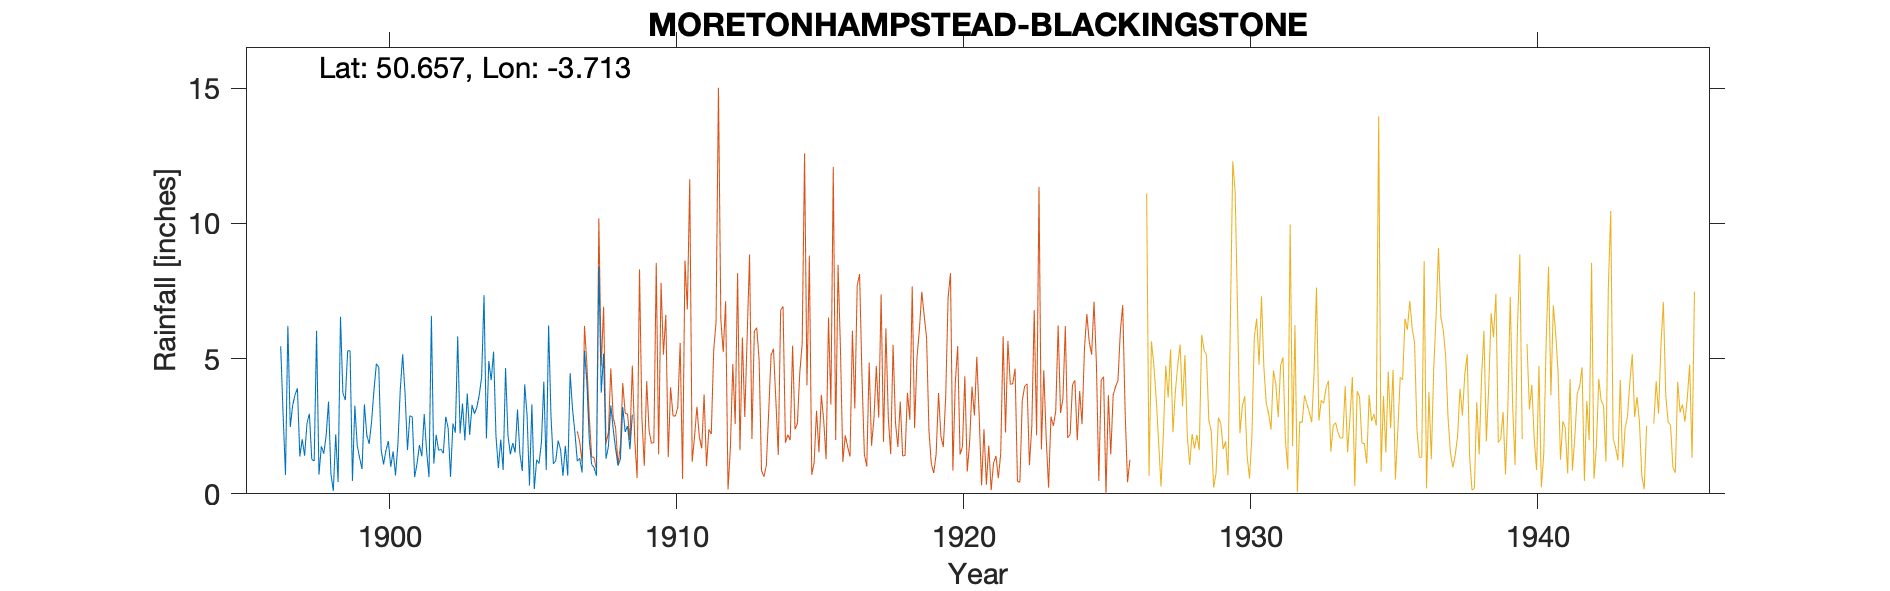

The table this chart was drawn from, first rows:
MORETONHAMPSTEAD-BLACKINGSTONE, , , , , , , , , , , , , , , , , , , , 
Grid ref, SX790855, Long, -3.713, Lat, 50.66, Elevation, 1090, ft, , , , , , , , , , , , 
Station no, 1751, , , , , , , , , , , , , , , , , , , 
, 1890, 1891, 1892, 1893, 1894, 1895, 1896, 1897, 1898, 1899, 1900, 1901, 1902, 1903, 1904, 1905, 1906, 1907, 1908, 1909
January, , , , , , , , 2.47, 0.71, 5.29, 4.81, 3.7, 1.12, 3.34, 4.2, 1.48, 6.23, 1.21, 1.3, 
February, , , , , , , , 3.27, 1.76, 5.29, 4.68, 1.62, 2.18, 1.98, 5.26, 0.84, 2.87, 1.31, 1.75, 
March, , , , , , , , 3.66, 1.48, 0.48, 1.63, 2.89, 1.61, 3.71, 2.12, 4.05, 1.11, 0.79, 3.27, 
April, , , , , , , , 3.9, 2.15, 3.26, 1.09, 2.84, 1.65, 2.18, 0.95, 2.9, 1.23, 5.29, 2.39, 
May, , , , , , , , 1.38, 3.41, 1.79, 1.6, 0.62, 1.5, 3.29, 2.01, 0.31, 1.97, 4.1, 1.67, 
June, , , , , , , , 2.02, 0.74, 1.32, 1.95, 1.12, 2.85, 2.96, 0.88, 3.31, 1.63, 1.98, 1.04, 
July, , , , , , , , 1.41, 0.11, 0.92, 1, 1.8, 2.43, 3.2, 4.65, 0.18, 0.67, 1.08, 1.28, 
August, , , , , , , , 2.62, 2.2, 3.31, 1.57, 1.39, 0.63, 3.65, 2.18, 1.26, 1.78, 0.97, 3.21, 
September, , , , , , , 5.46, 2.96, 0.44, 2.16, 0.68, 2.95, 2.6, 4.31, 1.46, 1.12, 0.67, 0.67, 2.29, 
October, , , , , , , 2.95, 1.28, 6.55, 1.85, 1.84, 1.58, 2.26, 7.35, 1.88, 1.9, 4.46, 8.41, 2.51, 
November, , , , , , , 0.7, 1.21, 3.72, 2.67, 3.87, 0.62, 5.82, 2.05, 1.53, 4.15, 3.13, 3.74, 1.65, 
December, , , , , , , 6.21, 6.03, 3.47, 3.84, 5.16, 6.58, 2.23, 4.91, 3.12, 0.88, 2.26, 5.18, 2.93, 
Total, , , , , , , , 32.21, 26.74, 32.18, 29.88, 27.71, 26.88, 42.93, 30.24, 22.38, 28.01, 34.73, 25.29, 
Torquay Waterworks, , , , , , , , , , , , , , , , , , , , 
Sheets list this as Christow, , , , , , , , , , , , , , , , , , , , 
1907 Not printed as bad, , , , , , , , , , , , , , , , , , , , 
1908 Not printed as bad, , , , , , , , , , , , , , , , , , , , 
1907 New gauge started at different loca…, , , , , , , , , , , , , , , , , , , , 
